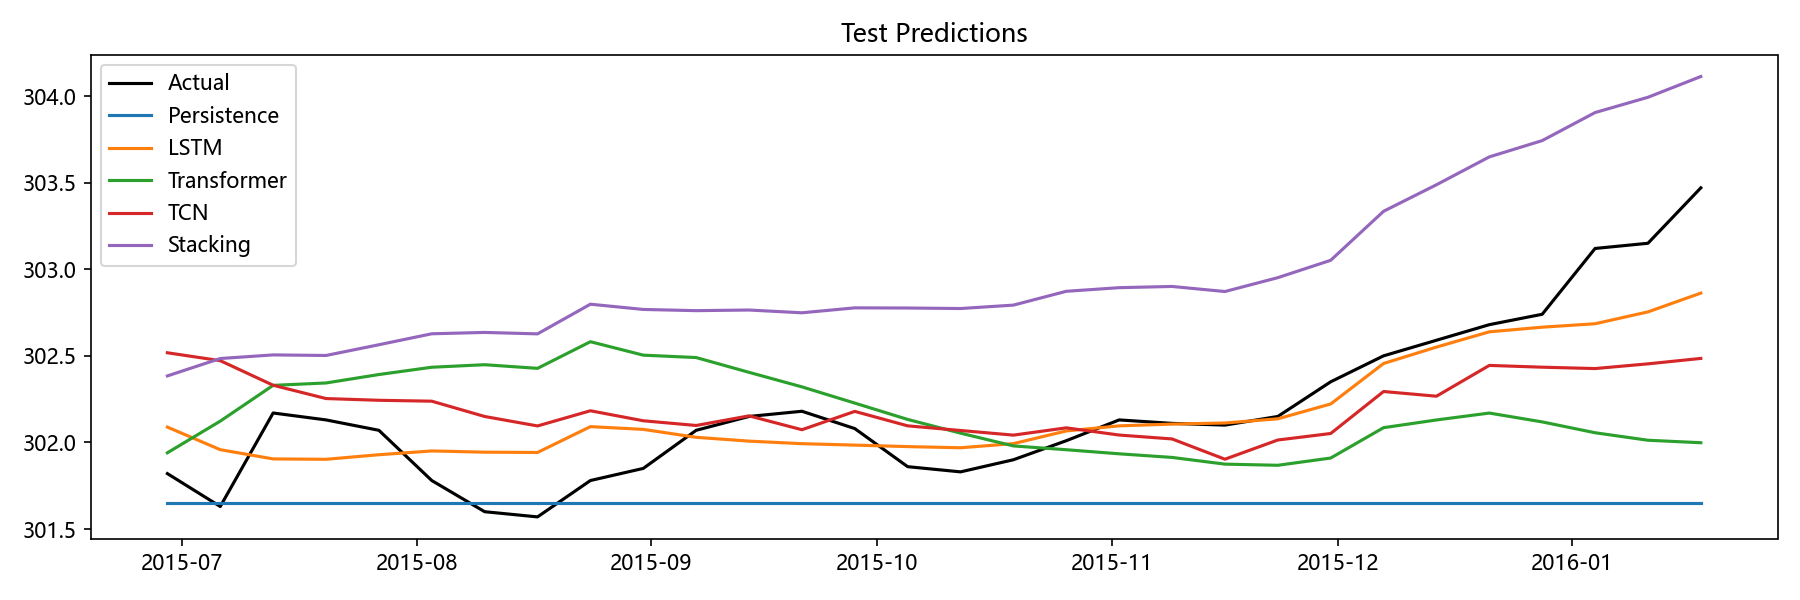

Source data for this figure (header and first rows):
Date, Actual, Persistence, LSTM, Transformer, TCN, Stacking, Aquifer
2015-06-29, 301.8, 301.6, 302.1, 301.9, 302.5, 302.4, 裂隙水1
2015-07-06, 301.6, 301.6, 302, 302.1, 302.5, 302.5, 裂隙水1
2015-07-13, 302.2, 301.6, 301.9, 302.3, 302.3, 302.5, 裂隙水1
2015-07-20, 302.1, 301.6, 301.9, 302.3, 302.3, 302.5, 裂隙水1
2015-07-27, 302.1, 301.6, 301.9, 302.4, 302.2, 302.6, 裂隙水1
2015-08-03, 301.8, 301.6, 302, 302.4, 302.2, 302.6, 裂隙水1
2015-08-10, 301.6, 301.6, 301.9, 302.4, 302.1, 302.6, 裂隙水1
2015-08-17, 301.6, 301.6, 301.9, 302.4, 302.1, 302.6, 裂隙水1
2015-08-24, 301.8, 301.6, 302.1, 302.6, 302.2, 302.8, 裂隙水1
2015-08-31, 301.9, 301.6, 302.1, 302.5, 302.1, 302.8, 裂隙水1
2015-09-07, 302.1, 301.6, 302, 302.5, 302.1, 302.8, 裂隙水1
2015-09-14, 302.1, 301.6, 302, 302.4, 302.2, 302.8, 裂隙水1
2015-09-21, 302.2, 301.6, 302, 302.3, 302.1, 302.7, 裂隙水1
2015-09-28, 302.1, 301.6, 302, 302.2, 302.2, 302.8, 裂隙水1
2015-10-05, 301.9, 301.6, 302, 302.1, 302.1, 302.8, 裂隙水1
2015-10-12, 301.8, 301.6, 302, 302.1, 302.1, 302.8, 裂隙水1
2015-10-19, 301.9, 301.6, 302, 302, 302, 302.8, 裂隙水1
2015-10-26, 302, 301.6, 302.1, 302, 302.1, 302.9, 裂隙水1
2015-11-02, 302.1, 301.6, 302.1, 301.9, 302, 302.9, 裂隙水1
2015-11-09, 302.1, 301.6, 302.1, 301.9, 302, 302.9, 裂隙水1
2015-11-16, 302.1, 301.6, 302.1, 301.9, 301.9, 302.9, 裂隙水1
2015-11-23, 302.1, 301.6, 302.1, 301.9, 302, 303, 裂隙水1
2015-11-30, 302.4, 301.6, 302.2, 301.9, 302.1, 303.1, 裂隙水1
2015-12-07, 302.5, 301.6, 302.5, 302.1, 302.3, 303.3, 裂隙水1
2015-12-14, 302.6, 301.6, 302.6, 302.1, 302.3, 303.5, 裂隙水1
2015-12-21, 302.7, 301.6, 302.6, 302.2, 302.4, 303.6, 裂隙水1
2015-12-28, 302.7, 301.6, 302.7, 302.1, 302.4, 303.7, 裂隙水1
2016-01-04, 303.1, 301.6, 302.7, 302.1, 302.4, 303.9, 裂隙水1
2016-01-11, 303.1, 301.6, 302.8, 302, 302.5, 304, 裂隙水1
2016-01-18, 303.5, 301.6, 302.9, 302, 302.5, 304.1, 裂隙水1
